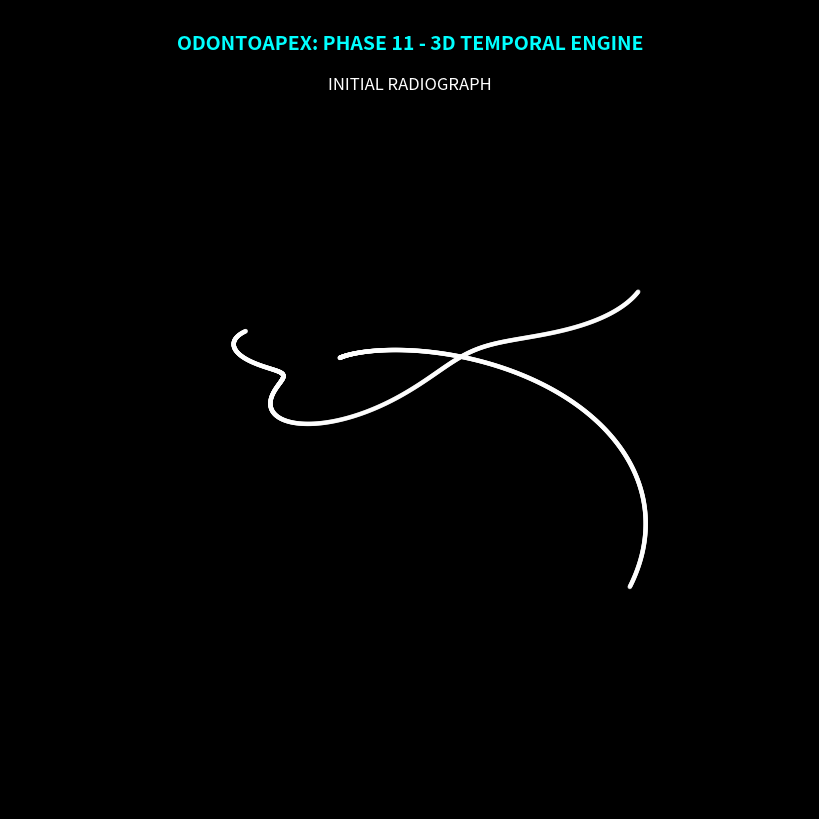

Generate this figure with matplotlib:
import numpy as np
import matplotlib.pyplot as plt
from matplotlib.animation import FuncAnimation
from mpl_toolkits.mplot3d import Axes3D

def generate_tooth_cloud(num_points=2000):
    """Generates a procedural 3D point cloud resembling a tooth."""
    theta = np.linspace(0, 2 * np.pi, num_points)
    z = np.linspace(-1, 1, num_points)
    
    # Simple crown shape (top)
    r_crown = 0.5 + 0.1 * np.cos(4 * theta)
    x = r_crown * np.cos(theta) * (z > 0)
    y = r_crown * np.sin(theta) * (z > 0)
    
    # Simple root shape (bottom)
    r_root = 0.3 * (1 - z) * (z <= 0)
    x += r_root * np.cos(theta) * (z <= 0)
    y += r_root * np.sin(theta) * (z <= 0)
    
    return x, y, z

def main():
    fig = plt.figure(figsize=(10, 8), facecolor='black')
    ax = fig.add_subplot(111, projection='3d', facecolor='black')
    plt.subplots_adjust(left=0, bottom=0, right=1, top=1)
    ax.set_axis_off()

    x, y, z = generate_tooth_cloud()
    colors = np.array(['white'] * len(x), dtype=object)
    
    # Simulation Parameters
    num_frames = 200
    decay_start = 20
    regrow_start = 80
    
    # Scatter plot object
    scat = ax.scatter(x, y, z, c='white', s=5, alpha=0.6)
    
    # Title overlay
    title_text = ax.text2D(0.5, 0.95, "ODONTOAPEX: PHASE 11 - 3D TEMPORAL ENGINE", 
                           transform=ax.transAxes, color='cyan', fontsize=14, 
                           ha='center', fontweight='bold')
    phase_text = ax.text2D(0.5, 0.90, "INITIAL RADIOGRAPH", 
                            transform=ax.transAxes, color='white', fontsize=12, ha='center')

    def update(i):
        # Rotation
        ax.view_init(elev=20, azim=i*2)
        
        current_colors = np.array(['#FFFFFF'] * len(x), dtype=object)
        
        if i < decay_start:
            phase_text.set_text("PHASE 1-3: ANATOMICAL POSITIONING")
            phase_text.set_color('white')
        
        elif i < regrow_start:
            # Simulate Decay in the crown
            phase_text.set_text("PHASE 5-7: PATHOLOGICAL DECAY & MOLECULAR BREAK")
            phase_text.set_color('red')
            # Darken points in a "cavity" region
            decay_indices = np.where((y > 0.2) & (z > 0.3))[0]
            current_colors[decay_indices] = '#330000' # Deep dark red/brown
            
        else:
            # Simulate Regrowth (Phase 8-10)
            progress = (i - regrow_start) / (num_frames - regrow_start)
            phase_text.set_text(f"PHASE 8-10: BIOLOGICAL REGROWTH ({int(progress*100)}%)")
            phase_text.set_color('lime')
            
            decay_indices = np.where((y > 0.2) & (z > 0.3))[0]
            # Transition from dark back to glowing teal/white
            if progress > 0.5:
                current_colors[decay_indices] = '#00FFFF' # Healing Cyan
            else:
                current_colors[decay_indices] = '#552222'
                
        scat.set_offsets(np.vstack([x, y]).T) # Required for set_3d_properties
        scat.set_3d_properties(z, 'z')
        scat.set_color(current_colors)
        
        return scat, phase_text

    print("Launching Phase 11 3D Simulation...")
    ani = FuncAnimation(fig, update, frames=num_frames, interval=50, blit=False)
    plt.show()

if __name__ == "__main__":
    main()
